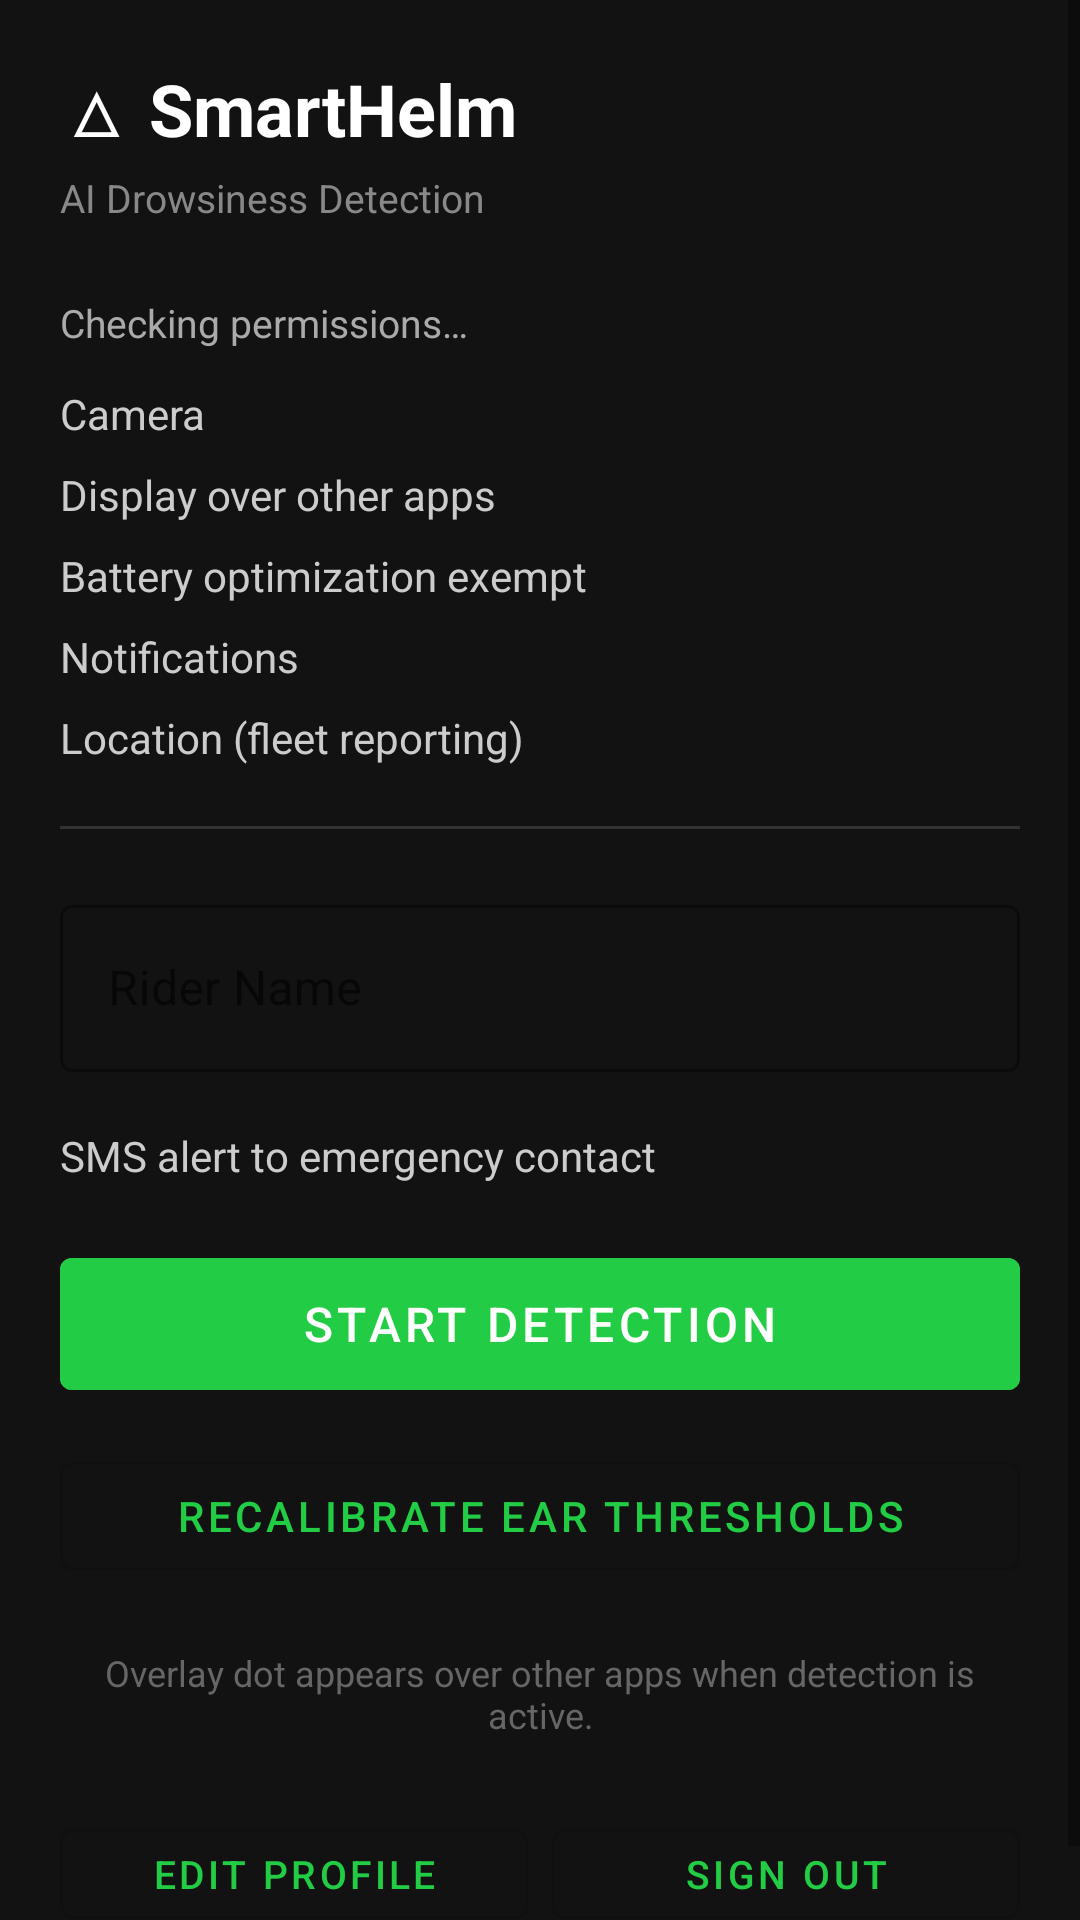

Here is an Android app screen rendered from its layout file. Give the layout XML and the strings, colors and styles it references.
<!-- AndroidManifest.xml: application theme Theme.SmartHelm -->
<!-- res/layout/activity_main.xml -->
<?xml version="1.0" encoding="utf-8"?>
<ScrollView xmlns:android="http://schemas.android.com/apk/res/android"
    xmlns:app="http://schemas.android.com/apk/res-auto"
    android:layout_width="match_parent"
    android:layout_height="match_parent"
    android:background="#121212"
    android:fillViewport="true">

    <LinearLayout
        android:layout_width="match_parent"
        android:layout_height="wrap_content"
        android:orientation="vertical"
        android:padding="20dp">

        
        <TextView
            android:layout_width="match_parent"
            android:layout_height="wrap_content"
            android:text="△ SmartHelm"
            android:textSize="24sp"
            android:textColor="#FFFFFF"
            android:textStyle="bold"
            android:layout_marginBottom="4dp" />

        <TextView
            android:layout_width="match_parent"
            android:layout_height="wrap_content"
            android:text="AI Drowsiness Detection"
            android:textSize="13sp"
            android:textColor="#888888"
            android:layout_marginBottom="24dp" />

        
        <TextView
            android:id="@+id/tv_perm_status"
            android:layout_width="match_parent"
            android:layout_height="wrap_content"
            android:text="Checking permissions…"
            android:textSize="13sp"
            android:textColor="#AAAAAA"
            android:layout_marginBottom="12dp" />

        
        <LinearLayout android:id="@+id/row_camera"
            android:layout_width="match_parent" android:layout_height="wrap_content"
            android:orientation="horizontal" android:gravity="center_vertical"
            android:layout_marginBottom="8dp">
            <TextView android:layout_width="0dp" android:layout_height="wrap_content"
                android:layout_weight="1" android:text="Camera" android:textColor="#CCCCCC" />
            <Button android:id="@+id/btn_fix_camera"
                style="@style/Widget.MaterialComponents.Button.OutlinedButton"
                android:layout_width="wrap_content" android:layout_height="36dp"
                android:text="Grant" android:textSize="11sp" android:visibility="gone" />
        </LinearLayout>

        <LinearLayout android:id="@+id/row_overlay"
            android:layout_width="match_parent" android:layout_height="wrap_content"
            android:orientation="horizontal" android:gravity="center_vertical"
            android:layout_marginBottom="8dp">
            <TextView android:layout_width="0dp" android:layout_height="wrap_content"
                android:layout_weight="1" android:text="Display over other apps" android:textColor="#CCCCCC" />
            <Button android:id="@+id/btn_fix_overlay"
                style="@style/Widget.MaterialComponents.Button.OutlinedButton"
                android:layout_width="wrap_content" android:layout_height="36dp"
                android:text="Grant" android:textSize="11sp" android:visibility="gone" />
        </LinearLayout>

        <LinearLayout android:id="@+id/row_battery"
            android:layout_width="match_parent" android:layout_height="wrap_content"
            android:orientation="horizontal" android:gravity="center_vertical"
            android:layout_marginBottom="8dp">
            <TextView android:layout_width="0dp" android:layout_height="wrap_content"
                android:layout_weight="1" android:text="Battery optimization exempt" android:textColor="#CCCCCC" />
            <Button android:id="@+id/btn_fix_battery"
                style="@style/Widget.MaterialComponents.Button.OutlinedButton"
                android:layout_width="wrap_content" android:layout_height="36dp"
                android:text="Grant" android:textSize="11sp" android:visibility="gone" />
        </LinearLayout>

        <LinearLayout android:id="@+id/row_notif"
            android:layout_width="match_parent" android:layout_height="wrap_content"
            android:orientation="horizontal" android:gravity="center_vertical"
            android:layout_marginBottom="8dp">
            <TextView android:layout_width="0dp" android:layout_height="wrap_content"
                android:layout_weight="1" android:text="Notifications" android:textColor="#CCCCCC" />
            <Button android:id="@+id/btn_fix_notif"
                style="@style/Widget.MaterialComponents.Button.OutlinedButton"
                android:layout_width="wrap_content" android:layout_height="36dp"
                android:text="Grant" android:textSize="11sp" android:visibility="gone" />
        </LinearLayout>

        <LinearLayout android:id="@+id/row_location"
            android:layout_width="match_parent" android:layout_height="wrap_content"
            android:orientation="horizontal" android:gravity="center_vertical"
            android:layout_marginBottom="20dp">
            <TextView android:layout_width="0dp" android:layout_height="wrap_content"
                android:layout_weight="1" android:text="Location (fleet reporting)" android:textColor="#CCCCCC" />
            <Button android:id="@+id/btn_fix_location"
                style="@style/Widget.MaterialComponents.Button.OutlinedButton"
                android:layout_width="wrap_content" android:layout_height="36dp"
                android:text="Grant" android:textSize="11sp" android:visibility="gone" />
        </LinearLayout>

        
        <View android:layout_width="match_parent" android:layout_height="1dp"
            android:background="#333333" android:layout_marginBottom="20dp" />

        
        <com.google.android.material.textfield.TextInputLayout
            android:layout_width="match_parent"
            android:layout_height="wrap_content"
            android:hint="Rider Name"
            style="@style/Widget.MaterialComponents.TextInputLayout.OutlinedBox"
            android:layout_marginBottom="12dp">
            <com.google.android.material.textfield.TextInputEditText
                android:id="@+id/et_rider_name"
                android:layout_width="match_parent"
                android:layout_height="wrap_content"
                android:textColor="#FFFFFF"
                android:inputType="textPersonName" />
        </com.google.android.material.textfield.TextInputLayout>

        
        <LinearLayout android:layout_width="match_parent" android:layout_height="wrap_content"
            android:orientation="horizontal" android:gravity="center_vertical"
            android:layout_marginBottom="12dp">
            <TextView android:layout_width="0dp" android:layout_height="wrap_content"
                android:layout_weight="1" android:text="SMS alert to emergency contact"
                android:textColor="#CCCCCC" android:textSize="14sp" />
            <com.google.android.material.materialswitch.MaterialSwitch
                android:id="@+id/switch_sms"
                android:layout_width="wrap_content"
                android:layout_height="wrap_content"
                android:text=""
                android:textOn=""
                android:textOff=""
                android:showText="false" />
        </LinearLayout>

        
        <com.google.android.material.textfield.TextInputLayout
            android:id="@+id/layout_emergency_contact"
            android:layout_width="match_parent"
            android:layout_height="wrap_content"
            android:hint="Emergency Contact (+91XXXXXXXXXX)"
            style="@style/Widget.MaterialComponents.TextInputLayout.OutlinedBox"
            android:layout_marginBottom="20dp"
            android:visibility="gone">
            <com.google.android.material.textfield.TextInputEditText
                android:id="@+id/et_emergency_contact"
                android:layout_width="match_parent"
                android:layout_height="wrap_content"
                android:textColor="#FFFFFF"
                android:inputType="phone" />
        </com.google.android.material.textfield.TextInputLayout>

        
        <com.google.android.material.button.MaterialButton
            android:id="@+id/btn_start"
            android:layout_width="match_parent"
            android:layout_height="56dp"
            android:text="Start Detection"
            android:textSize="16sp"
            android:backgroundTint="#22CC44"
            android:layout_marginBottom="12dp" />

        
        <com.google.android.material.button.MaterialButton
            android:id="@+id/btn_calibrate"
            android:layout_width="match_parent"
            android:layout_height="48dp"
            android:text="Recalibrate EAR Thresholds"
            android:textSize="14sp"
            style="@style/Widget.MaterialComponents.Button.OutlinedButton"
            android:layout_marginBottom="20dp" />

        
        <TextView
            android:layout_width="match_parent"
            android:layout_height="wrap_content"
            android:text="Overlay dot appears over other apps when detection is active."
            android:textColor="#666666"
            android:textSize="12sp"
            android:gravity="center"
            android:layout_marginBottom="16dp" />

        
        <LinearLayout android:layout_width="match_parent" android:layout_height="wrap_content"
            android:orientation="horizontal" android:gravity="center"
            android:layout_marginTop="8dp">
            <com.google.android.material.button.MaterialButton
                android:id="@+id/btn_edit_profile"
                android:layout_width="0dp"
                android:layout_height="42dp"
                android:layout_weight="1"
                android:text="Edit Profile"
                android:textSize="13sp"
                style="@style/Widget.MaterialComponents.Button.OutlinedButton"
                android:layout_marginEnd="8dp" />
            <com.google.android.material.button.MaterialButton
                android:id="@+id/btn_sign_out"
                android:layout_width="0dp"
                android:layout_height="42dp"
                android:layout_weight="1"
                android:text="Sign Out"
                android:textSize="13sp"
                style="@style/Widget.MaterialComponents.Button.OutlinedButton"
                android:backgroundTint="@android:color/transparent" />
        </LinearLayout>

    </LinearLayout>
</ScrollView>
<!-- resources referenced by this layout -->
<resources>
  <style name="Theme.SmartHelm" parent="Theme.MaterialComponents.DayNight.DarkActionBar">
          <item name="colorPrimary">@color/colorPrimary</item>
          <item name="colorPrimaryVariant">@color/colorPrimaryDark</item>
          <item name="colorOnPrimary">#FFFFFF</item>
          <item name="colorSecondary">@color/colorAccent</item>
          <item name="android:windowBackground">@color/colorBackground</item>
          <item name="android:statusBarColor">@color/colorBackground</item>
      </style>
  <color name="colorPrimary">#22CC44</color>
  <color name="colorPrimaryDark">#1A9933</color>
  <color name="colorAccent">#22CC44</color>
  <color name="colorBackground">#121212</color>
</resources>
